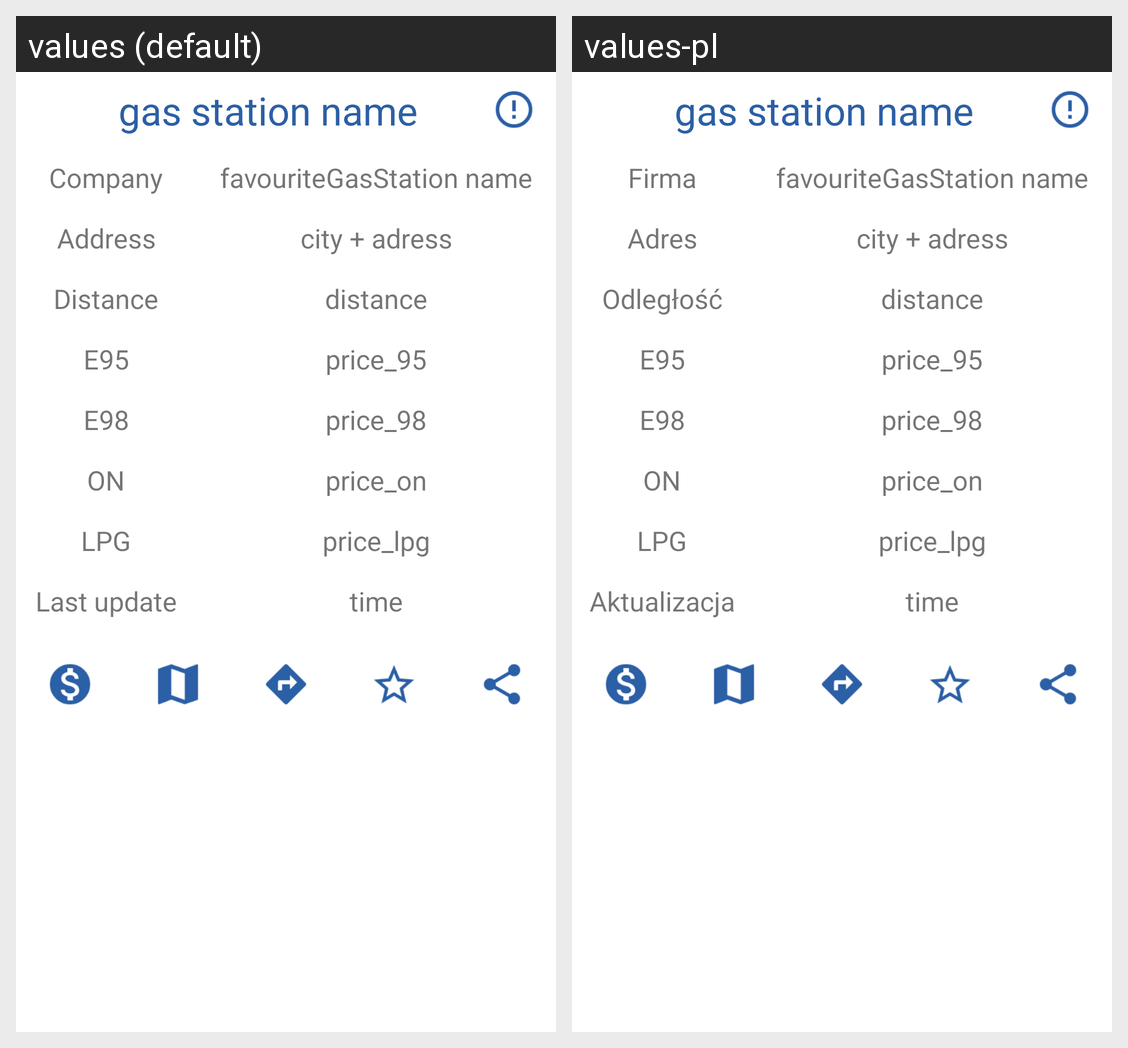

Translations of the strings shown on this Android screen, per locale in the grid:
Android screen res/layout/gas_station_info_dialog.xml rendered under 2 locales, left to right: values (default), values-pl. Device: Nexus 5 (rendered at 1080×1920; each locale shown at half size, 540×960, under a caption strip naming it); theme AppTheme.
Strings drawn on this screen, with the default value and each locale's value (text and hints the layout hard-codes, and strings that could not be matched under every locale, appear in the picture but are not listed):

favouriteGasStation
  values: Company
  values-pl: Firma

address
  values: Address
  values-pl: Adres

distance
  values: Distance
  values-pl: Odległość

last_update
  values: Last update
  values-pl: Aktualizacja
